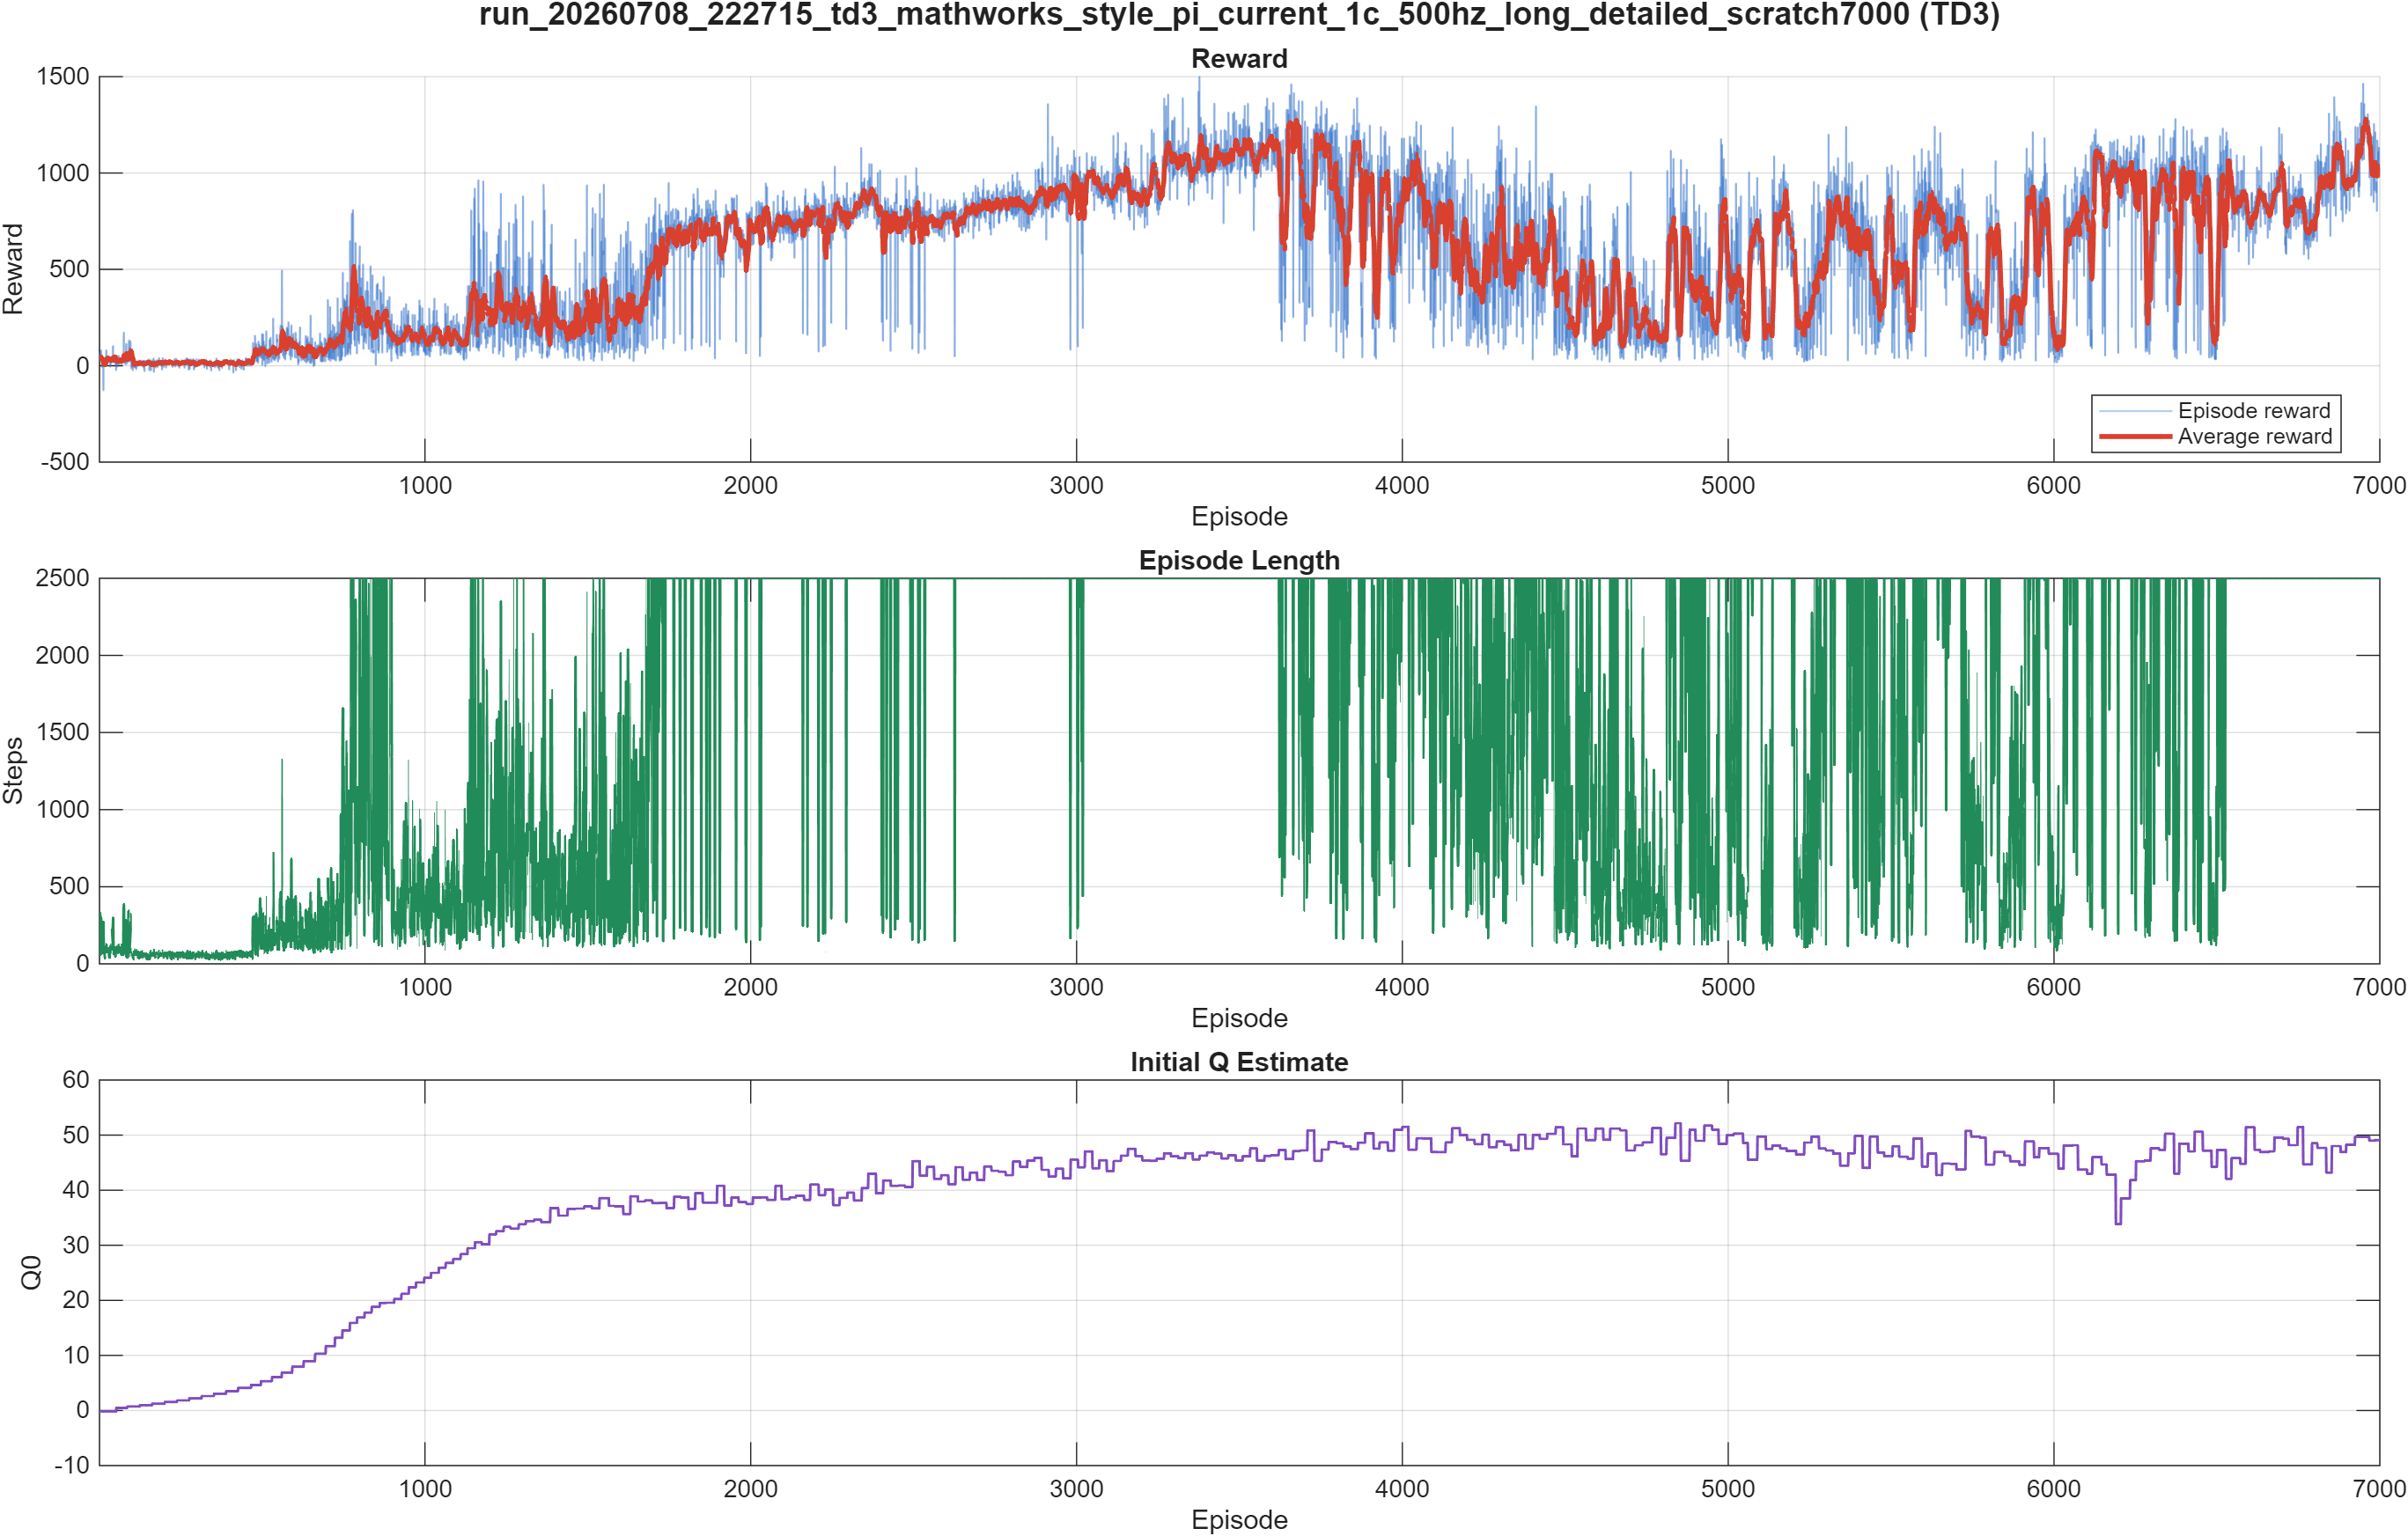

Values plotted in this chart, from the file beside it:
Episode, EpisodeReward, EpisodeSteps, AverageReward, StepCount, EpisodeQ0
1, 24.65, 58, 24.65, 58, -0.1489
2, 36.03, 86, 30.34, 144, -0.1489
3, 65.28, 327, 41.99, 471, -0.1489
4, 29.79, 58, 38.94, 529, -0.1489
5, 37.99, 64, 38.75, 593, -0.1489
6, 81.12, 299, 45.81, 892, -0.1489
7, 30.49, 96, 43.62, 988, -0.1489
8, 19.27, 82, 40.58, 1070, -0.1489
9, -7.496, 85, 35.24, 1155, -0.1489
10, 16.93, 101, 33.41, 1256, -0.1489
11, 23.09, 72, 33.25, 1328, -0.1489
12, 23.98, 70, 32.05, 1398, -0.1489
13, -128.1, 271, 12.71, 1669, -0.1489
14, 19.51, 100, 11.68, 1769, -0.1489
15, 33.75, 87, 11.25, 1856, -0.1489
16, 28.39, 102, 5.981, 1958, -0.1489
17, 27.76, 63, 5.709, 2021, -0.1489
18, 16.42, 38, 5.424, 2059, -0.1489
19, 45.15, 113, 10.69, 2172, -0.1489
20, 48.36, 101, 13.83, 2273, -0.1489
21, 19.82, 94, 13.5, 2367, -0.1489
22, 81.33, 126, 19.24, 2493, -0.1489
23, 13.35, 82, 33.38, 2575, -0.1489
24, 51.53, 76, 36.59, 2651, -0.1489
25, 39.66, 101, 37.18, 2752, -0.1489
26, 20.61, 80, 36.4, 2832, -0.1489
27, 36.6, 91, 37.28, 2923, -0.1489
28, 36.82, 99, 39.32, 3022, -0.1489
29, 36.23, 90, 38.43, 3112, -0.1489
30, 35.7, 77, 37.16, 3189, -0.1489
31, 21.64, 42, 37.35, 3231, -0.1489
32, 43.55, 111, 33.57, 3342, -0.1489
33, 44.23, 79, 36.66, 3421, -0.1489
34, -6.107, 64, 30.89, 3485, -0.1489
35, 17.03, 40, 28.63, 3525, -0.1489
36, 11.17, 122, 27.69, 3647, -0.1489
37, 24.44, 84, 26.47, 3731, -0.1489
38, 39.59, 110, 26.75, 3841, -0.1489
39, 35.24, 94, 26.65, 3935, -0.1489
40, 49.47, 223, 28.03, 4158, -0.1489
41, 31.69, 101, 29.03, 4259, -0.1489
42, 93.71, 238, 34.05, 4497, -0.1489
43, 102.9, 298, 39.91, 4795, -0.1489
44, 16.32, 65, 42.15, 4860, -0.1489
45, 33.49, 69, 43.8, 4929, -0.1489
46, 20.04, 87, 44.69, 5016, -0.1489
47, 30.44, 89, 45.29, 5105, -0.1489
48, 46.31, 108, 45.96, 5213, -0.1489
49, 34.66, 98, 45.9, 5311, -0.1489
50, 10.13, 47, 41.97, 5358, -0.1489
51, 29.33, 85, 41.73, 5443, -0.1489
52, -23, 96, 30.06, 5539, -0.1489
53, 35.99, 109, 23.37, 5648, 0.4707
54, 16.32, 95, 23.37, 5743, 0.4707
55, 50.1, 103, 25.03, 5846, 0.4707
56, -4.433, 97, 22.59, 5943, 0.4707
57, 31.67, 82, 22.71, 6025, 0.4707
58, 32.39, 73, 21.32, 6098, 0.4707
59, 31.05, 96, 20.96, 6194, 0.4707
60, 52.15, 122, 25.16, 6316, 0.4707
... 6,940 more rows
